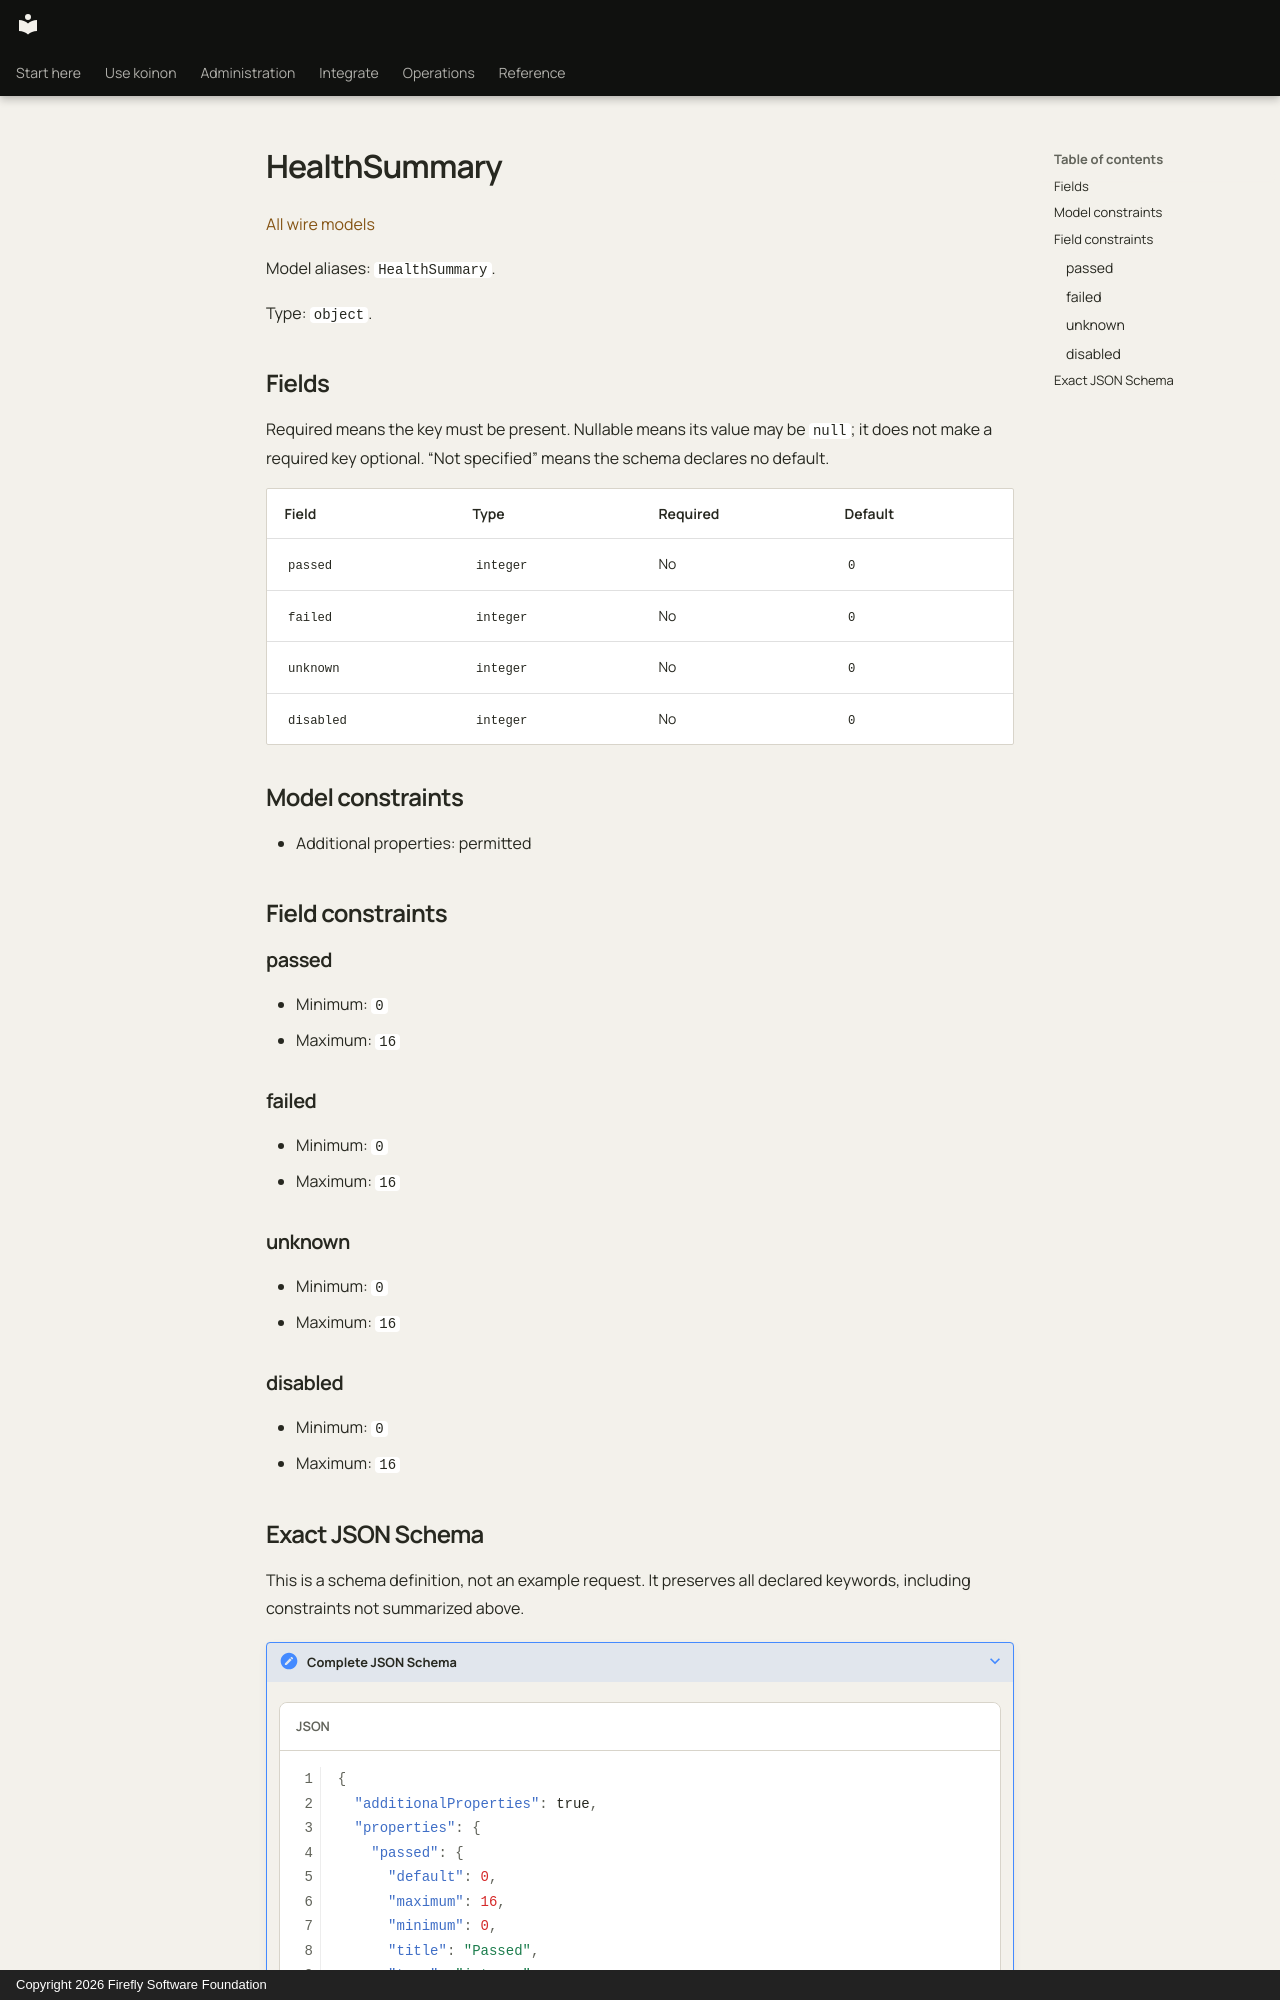

repository: fireflyframework/firefly-koinon · page: reference/models/healthsummary/index.html · generator: mkdocs · copyright: Copyright 2026 Firefly Software Foundation

<!-- Copyright 2026 Firefly Software Foundation -->
<!-- SPDX-License-Identifier: Apache-2.0 -->

# HealthSummary

[All wire models](index.md)

Model aliases: `HealthSummary`.

Type: `object`.

## Fields

Required means the key must be present. Nullable means its value may be `null`; it does not make a required key optional. “Not specified” means the schema declares no default.

| Field | Type | Required | Default |
| --- | --- | --- | --- |
| `passed` | `integer` | No | `0` |
| `failed` | `integer` | No | `0` |
| `unknown` | `integer` | No | `0` |
| `disabled` | `integer` | No | `0` |

## Model constraints

- Additional properties: permitted

## Field constraints

### passed

- Minimum: `0`
- Maximum: `16`

### failed

- Minimum: `0`
- Maximum: `16`

### unknown

- Minimum: `0`
- Maximum: `16`

### disabled

- Minimum: `0`
- Maximum: `16`
